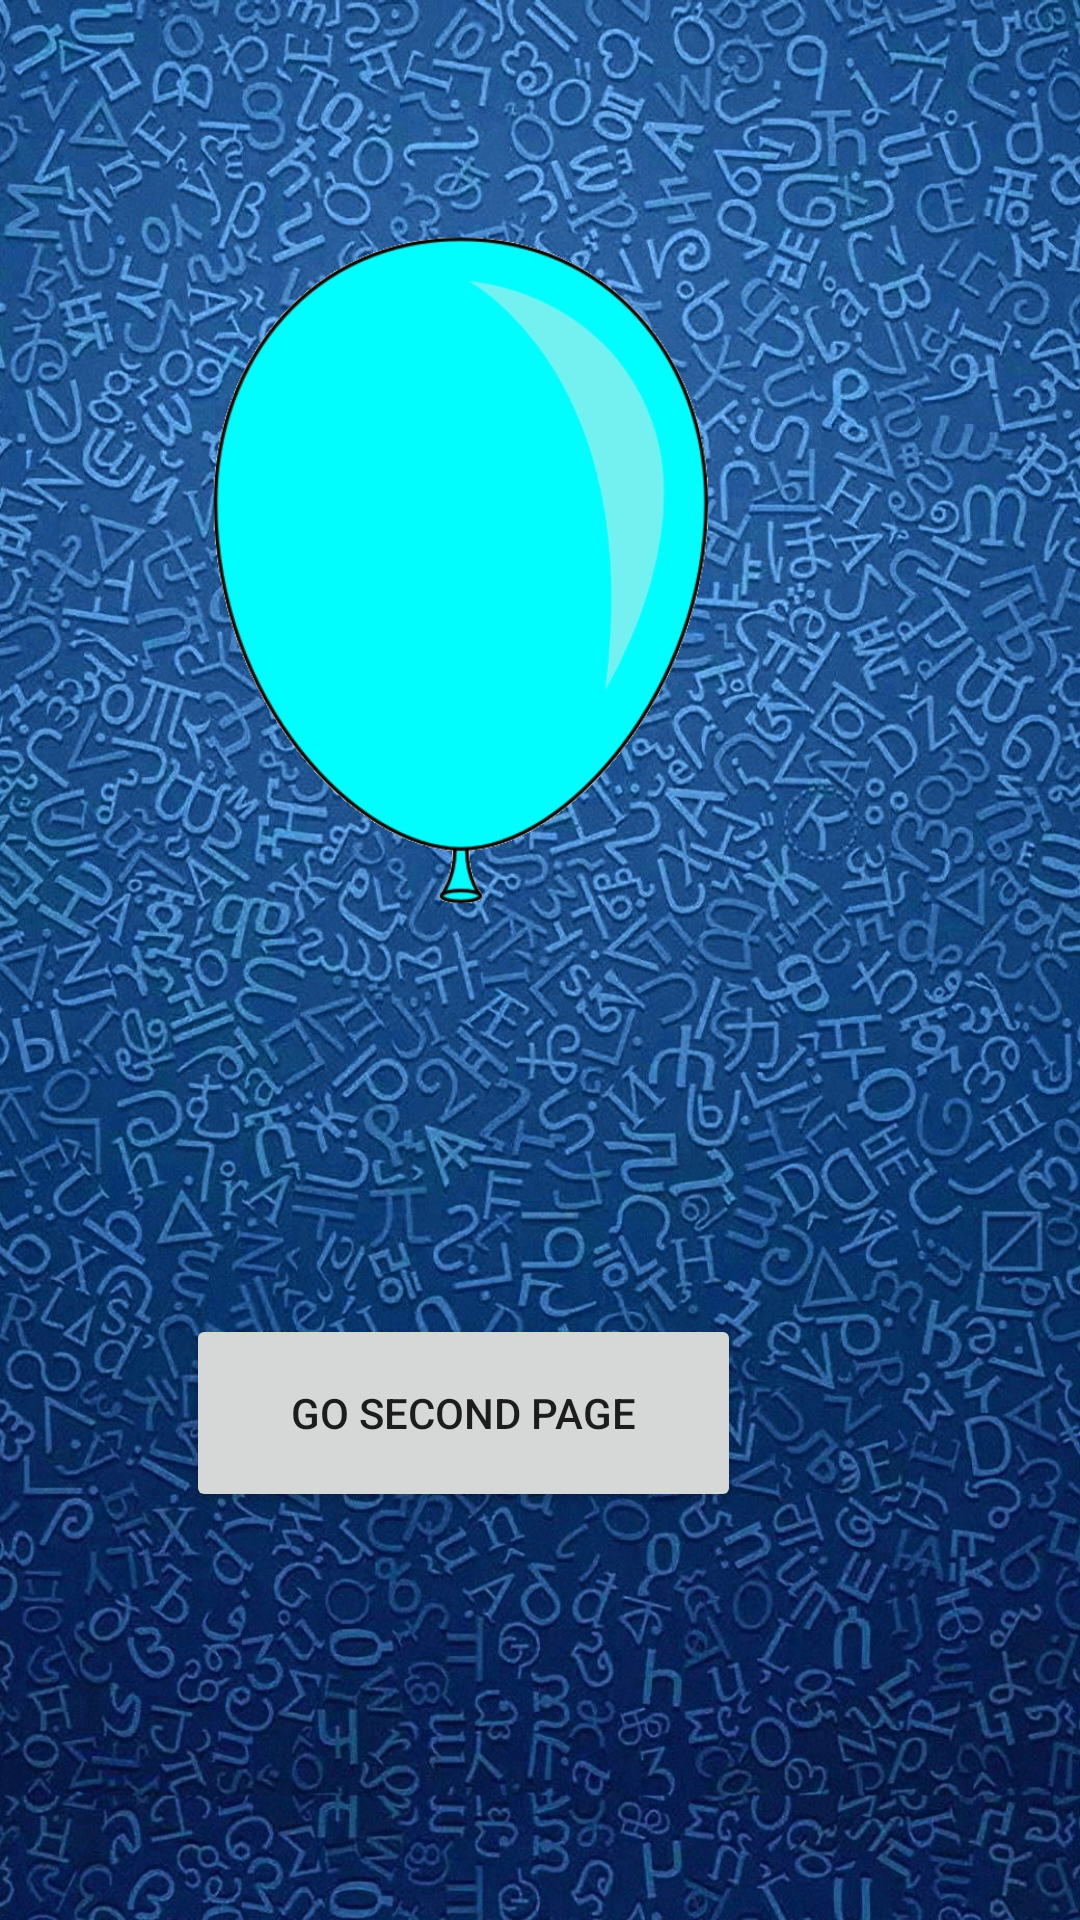

This screen was rendered from an Android layout file. Write that file and the resources it references.
<!-- AndroidManifest.xml: application theme Theme.MyApplication -->
<!-- res/layout/activity_splah.xml -->
<?xml version="1.0" encoding="utf-8"?>
<androidx.constraintlayout.widget.ConstraintLayout xmlns:android="http://schemas.android.com/apk/res/android"
    xmlns:app="http://schemas.android.com/apk/res-auto"
    xmlns:tools="http://schemas.android.com/tools"
    android:layout_width="match_parent"
    android:layout_height="match_parent"
    tools:context=".activitySplah"
    android:background="@drawable/bg"
    >

    <ImageView
        android:id="@+id/balon"
        android:layout_width="218dp"
        android:layout_height="236dp"
        android:layout_marginTop="71dp"
        android:layout_marginEnd="97dp"
        app:layout_constraintEnd_toEndOf="parent"
        app:layout_constraintTop_toTopOf="parent"
        app:srcCompat="@drawable/balloon" />

    <Button
        android:id="@+id/button2"
        android:layout_width="185dp"
        android:layout_height="66dp"
        android:layout_marginTop="131dp"
        android:layout_marginEnd="113dp"
        android:text="@string/go_second_page"
        app:layout_constraintEnd_toEndOf="parent"
        app:layout_constraintTop_toBottomOf="@+id/balon" />
</androidx.constraintlayout.widget.ConstraintLayout>
<!-- resources referenced by this layout -->
<resources>
  <!-- drawable balloon: png bitmap (drawable-v24, 53102 bytes) -->
  <!-- drawable bg: jpg bitmap (drawable-v24, 379960 bytes) -->
  <string name="go_second_page">Go Second Page</string>
  <style name="Theme.MyApplication" parent="Theme.MaterialComponents.DayNight.DarkActionBar">
          
          <item name="colorPrimary">@color/purple_500</item>
          <item name="colorPrimaryVariant">@color/purple_700</item>
          <item name="colorOnPrimary">@color/white</item>
          
          <item name="colorSecondary">@color/teal_200</item>
          <item name="colorSecondaryVariant">@color/teal_700</item>
          <item name="colorOnSecondary">@color/black</item>
          
          <item name="android:statusBarColor" tools:targetApi="l">?attr/colorPrimaryVariant</item>
          
  
      </style>
  <!-- not gathered from this repository: default colours our renderer supplied (Android Studio template values) -->
  <color name="purple_500">#FF6200EE</color>
  <color name="purple_700">#FF3700B3</color>
  <color name="teal_200">#FF03DAC5</color>
  <color name="teal_700">#FF018786</color>
  <color name="black">#FF000000</color>
  <color name="white">#FFFFFFFF</color>
</resources>
